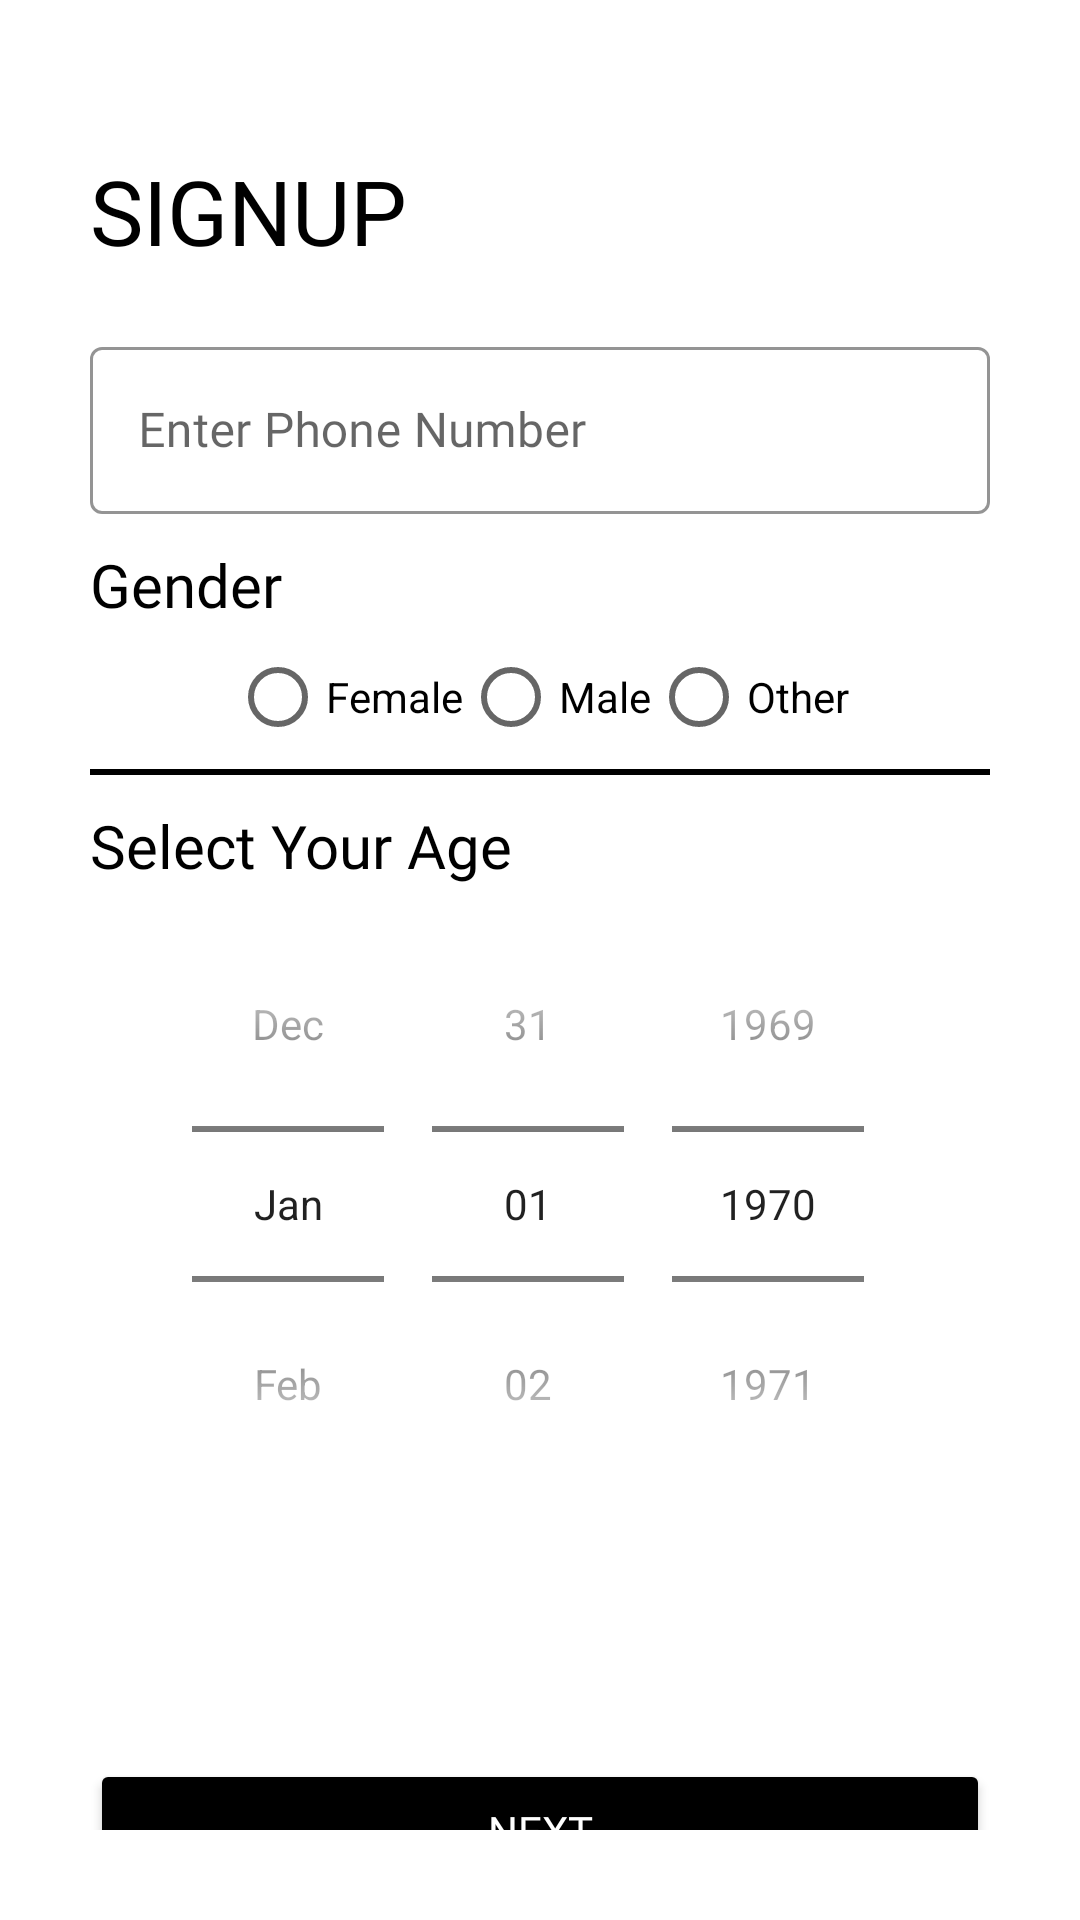

Here is an Android app screen rendered from its layout file. Give the layout XML and the strings, colors and styles it references.
<!-- AndroidManifest.xml: application theme Theme.Lg -->
<!-- res/layout/signup1.xml -->
<?xml version="1.0" encoding="utf-8"?>
<ScrollView xmlns:android="http://schemas.android.com/apk/res/android"
    xmlns:app="http://schemas.android.com/apk/res-auto"
    xmlns:tools="http://schemas.android.com/tools"
    android:layout_width="match_parent"
    android:layout_height="match_parent"
    android:background="@color/white"
    android:padding="30dp"
    android:transitionName="transition_signup"
    tools:context=".SignUP1">
    <LinearLayout
        android:layout_width="match_parent"
        android:layout_height="match_parent"
        android:orientation="vertical">
        <TextView
            android:id="@+id/signup_name"
            android:layout_width="match_parent"
            android:layout_height="wrap_content"
            android:layout_marginTop="20dp"
            android:fontFamily="@font/bungee"
            android:text="@string/sign_up"
            android:textAllCaps="true"
            android:textColor="@color/black"
            android:textSize="30sp"
            android:transitionName="transition_signup_name" />
        <LinearLayout
            android:layout_width="match_parent"
            android:layout_height="wrap_content"
            android:layout_marginTop="20dp"
            android:orientation="vertical">
            <com.google.android.material.textfield.TextInputLayout
                android:id="@+id/phone"
                style="@style/Widget.MaterialComponents.TextInputLayout.OutlinedBox"
                android:layout_width="match_parent"
                android:layout_height="wrap_content"
                android:hint="@string/S2_PN"
                app:boxStrokeColor="@color/black"
                app:boxStrokeErrorColor="#FF3333"
                app:boxStrokeWidthFocused="2dp"
                app:endIconMode="clear_text"
                app:endIconTint="@color/black"
                app:hintTextColor="@color/black"
                app:startIconDrawable="@drawable/phoneicon">
                <com.google.android.material.textfield.TextInputEditText
                    android:layout_width="match_parent"
                    android:layout_height="match_parent"
                    android:fontFamily="@font/chewy"
                    android:inputType="phone"
                    android:textAllCaps="false"
                    android:textColor="@color/black" />
            </com.google.android.material.textfield.TextInputLayout>
            <TextView
                android:layout_width="wrap_content"
                android:layout_height="wrap_content"
                android:layout_marginTop="10dp"
                android:fontFamily="@font/chewy"
                android:text="@string/Gender"
                android:textColor="@color/black"
                android:textSize="20sp" />
            <RadioGroup
                android:id="@+id/rgroup"
                android:layout_width="wrap_content"
                android:layout_height="match_parent"
                android:layout_gravity="center"
                android:orientation="horizontal"
                android:outlineSpotShadowColor="@color/black">
                <RadioButton
                    android:id="@+id/radioButton"
                    android:layout_width="wrap_content"
                    android:layout_height="wrap_content"
                    android:text="Female" />
                <RadioButton
                    android:id="@+id/radioButton2"
                    android:layout_width="wrap_content"
                    android:layout_height="wrap_content"
                    android:text="Male" />
                <RadioButton
                    android:id="@+id/radioButton3"
                    android:layout_width="wrap_content"
                    android:layout_height="wrap_content"
                    android:text="Other" />
            </RadioGroup>
            <View
                android:layout_width="match_parent"
                android:layout_height="2dp"
                android:layout_marginBottom="10dp"
                android:background="@color/black" />
            <TextView
                android:layout_width="wrap_content"
                android:layout_height="wrap_content"
                android:fontFamily="@font/chewy"
                android:text="@string/age"
                android:textColor="@color/black"
                android:textSize="20sp" />
            <DatePicker
                android:id="@+id/dp"
                android:layout_width="match_parent"
                android:layout_height="wrap_content"
                android:calendarViewShown="false"
                android:datePickerMode="spinner"
                android:spinnersShown="true" />
            <Button
                android:id="@+id/next"
                android:layout_width="match_parent"
                android:layout_height="wrap_content"
                android:layout_marginTop="79dp"
                android:backgroundTint="@color/black"
                android:fontFamily="@font/bungee"
                android:onClick="callNextSignUp"
                android:text="@string/next"
                android:textColor="@color/white"
                android:transitionName="Transition_Next_Signup" />
        </LinearLayout>
    </LinearLayout>
</ScrollView>
<!-- resources referenced by this layout -->
<resources>
  <string name="Gender">Gender</string>
  <string name="S2_PN">Enter Phone Number</string>
  <string name="age">Select Your Age</string>
  <string name="next">NEXT</string>
  <string name="sign_up">SignUp</string>
  <style name="Theme.Lg" parent="Theme.MaterialComponents.Light.NoActionBar">
          <item name="colorPrimary">#000000</item>
          <item name="colorPrimaryVariant">@color/purple_700</item>
          <item name="colorOnPrimary">@color/black</item>
          
          <item name="colorSecondary">@color/black</item>
          <item name="colorSecondaryVariant">@color/black</item>
          <item name="colorOnSecondary">@color/black</item>
          
          <item name="android:statusBarColor" tools:targetApi="l">?attr/colorPrimaryVariant</item>
          
      </style>
  <!-- not gathered from this repository: default colours our renderer supplied (Android Studio template values) -->
  <color name="purple_700">#FF3700B3</color>
  <color name="black">#FF000000</color>
  <color name="white">#FFFFFFFF</color>
</resources>
